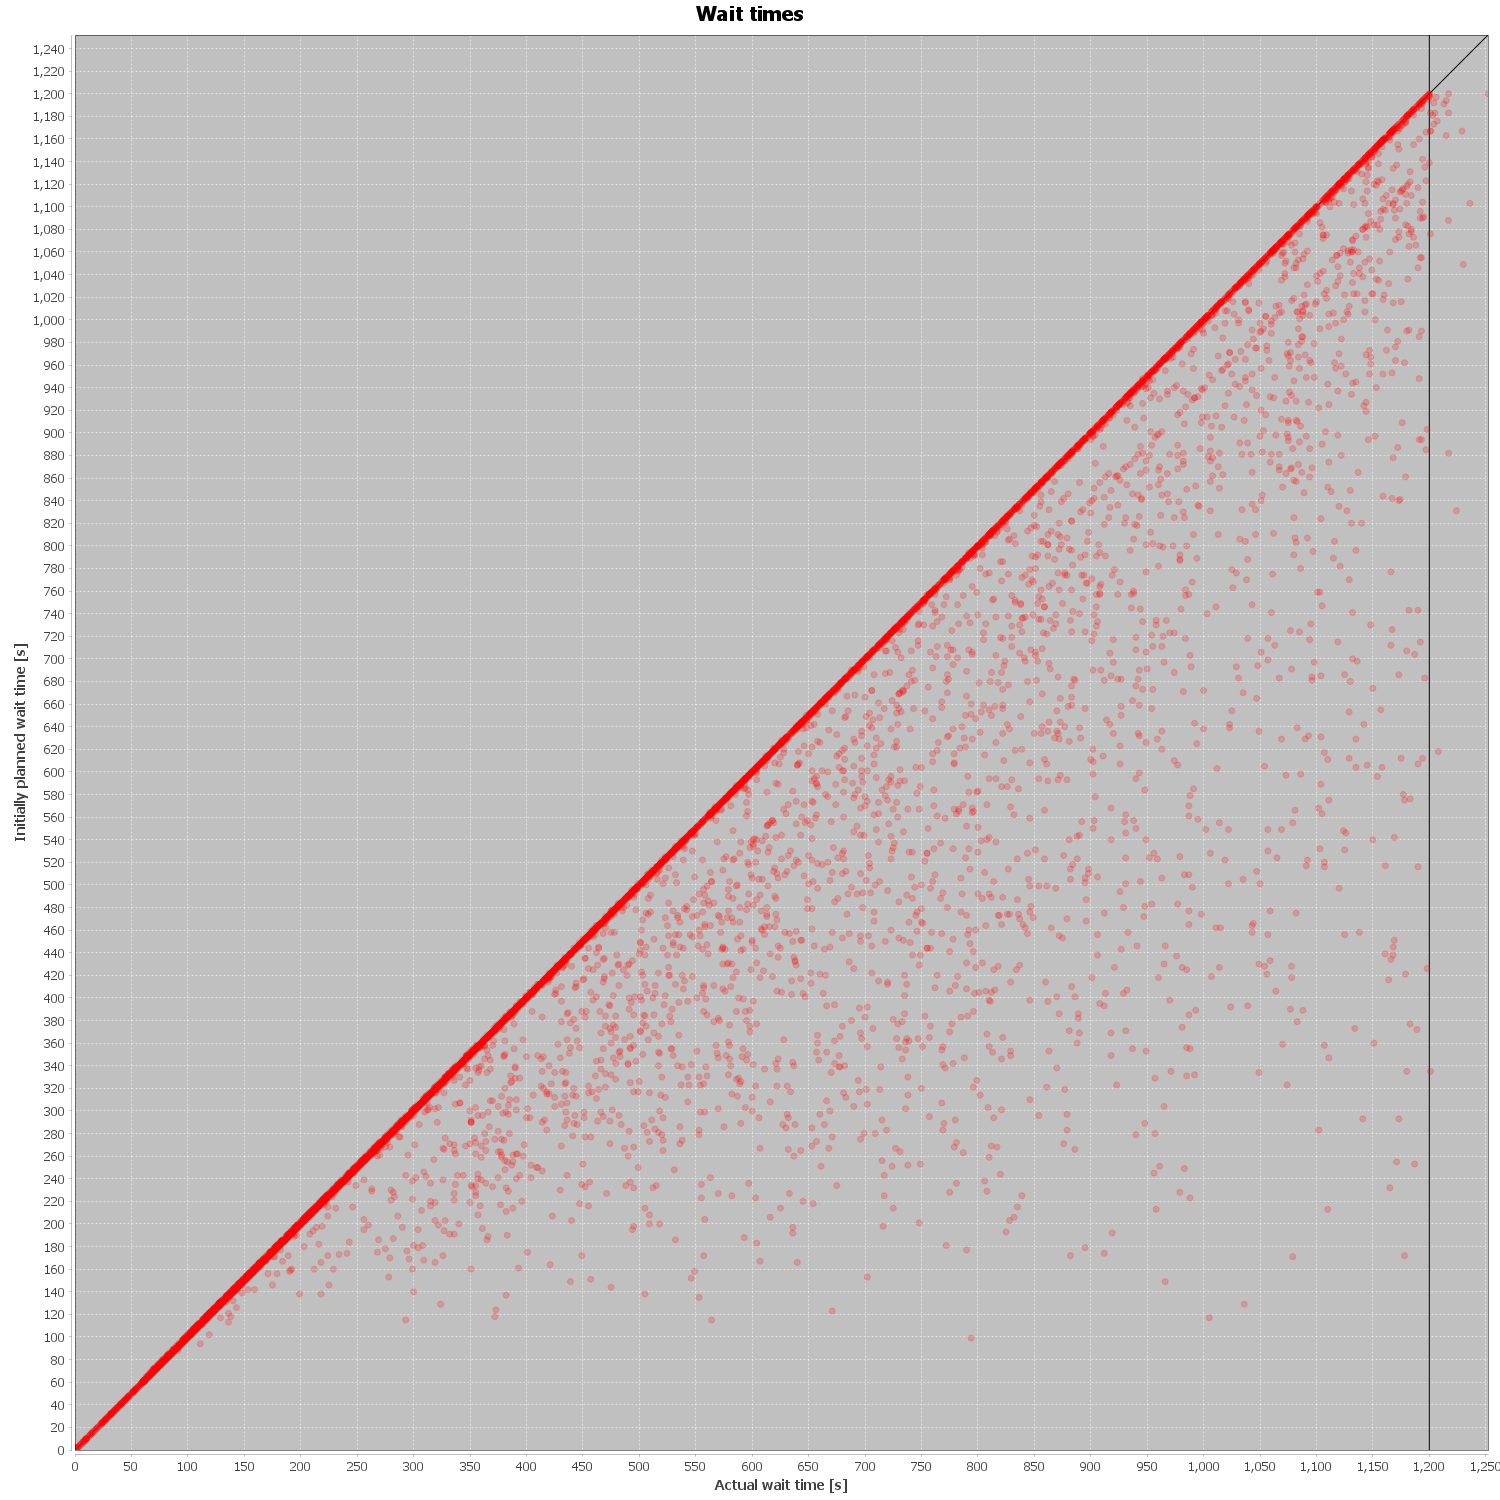

Values plotted in this chart, from the file beside it:
RequestId; actualWaitTime; estimatedWaitTime; deviate
drt_1953; 538.0; 538.0; 0.0
drt_1952; 305.0; 305.0; 0.0
drt_1951; 782.0; 419.0; 363.0
drt_1950; 417.0; 417.0; 0.0
drt_1949; 853.0; 853.0; 0.0
drt_1948; 231.0; 231.0; 0.0
drt_1947; 445.0; 445.0; 0.0
drt_1946; 61.0; 61.0; 0.0
drt_1945; 839.0; 772.0; 67.0
drt_1944; 720.0; 575.0; 145.0
drt_1943; 390.0; 390.0; 0.0
drt_1942; 192.0; 192.0; 0.0
drt_1941; 880.0; 880.0; 0.0
drt_1940; 60.0; 60.0; 0.0
drt_1939; 172.0; 172.0; 0.0
drt_1938; 290.0; 290.0; 0.0
drt_1937; 1091; 1089; 2.0
drt_1936; 496.0; 496.0; 0.0
drt_1935; 114.0; 116.0; -2.0
drt_1934; 642.0; 642.0; 0.0
drt_1933; 342.0; 342.0; 0.0
drt_1932; 83.0; 83.0; 0.0
drt_1975; 408.0; 408.0; 0.0
drt_1974; 731.0; 731.0; 0.0
drt_1973; 833.0; 750.0; 83.0
drt_1972; 822.0; 786.0; 36.0
drt_1971; 220.0; 220.0; 0.0
drt_1970; 682.0; 682.0; 0.0
drt_1969; 909.0; 904.0; 5.0
drt_1968; 710.0; 709.0; 1.0
drt_1967; 256.0; 256.0; 0.0
drt_1966; 818.0; 818.0; 0.0
drt_1965; 147.0; 147.0; 0.0
drt_1964; 753.0; 753.0; 0.0
drt_1963; 820.0; 816.0; 4.0
drt_1962; 688.0; 687.0; 1.0
drt_1961; 289.0; 289.0; 0.0
drt_1960; 346.0; 346.0; 0.0
drt_1959; 883.0; 676.0; 207.0
drt_1958; 165.0; 165.0; 0.0
drt_1957; 639.0; 639.0; 0.0
drt_1956; 290.0; 290.0; 0.0
drt_1955; 444.0; 410.0; 34.0
drt_1954; 1179; 1084; 95.0
drt_4190; 510.0; 491.0; 19.0
drt_4192; 259.0; 259.0; 0.0
drt_4191; 779.0; 608.0; 171.0
drt_4194; 589.0; 589.0; 0.0
drt_4193; 678.0; 339.0; 339.0
drt_4196; 936.0; 936.0; 0.0
drt_4195; 166.0; 166.0; 0.0
drt_4198; 476.0; 476.0; 0.0
drt_1909; 770.0; 767.0; 3.0
drt_4197; 135.0; 135.0; 0.0
drt_1908; 1098; 979.0; 119.0
drt_1907; 727.0; 727.0; 0.0
drt_4199; 191.0; 191.0; 0.0
drt_205; 173.0; 173.0; 0.0
drt_1906; 586.0; 586.0; 0.0
drt_206; 116.0; 118.0; -2.0
... 9,940 more rows
